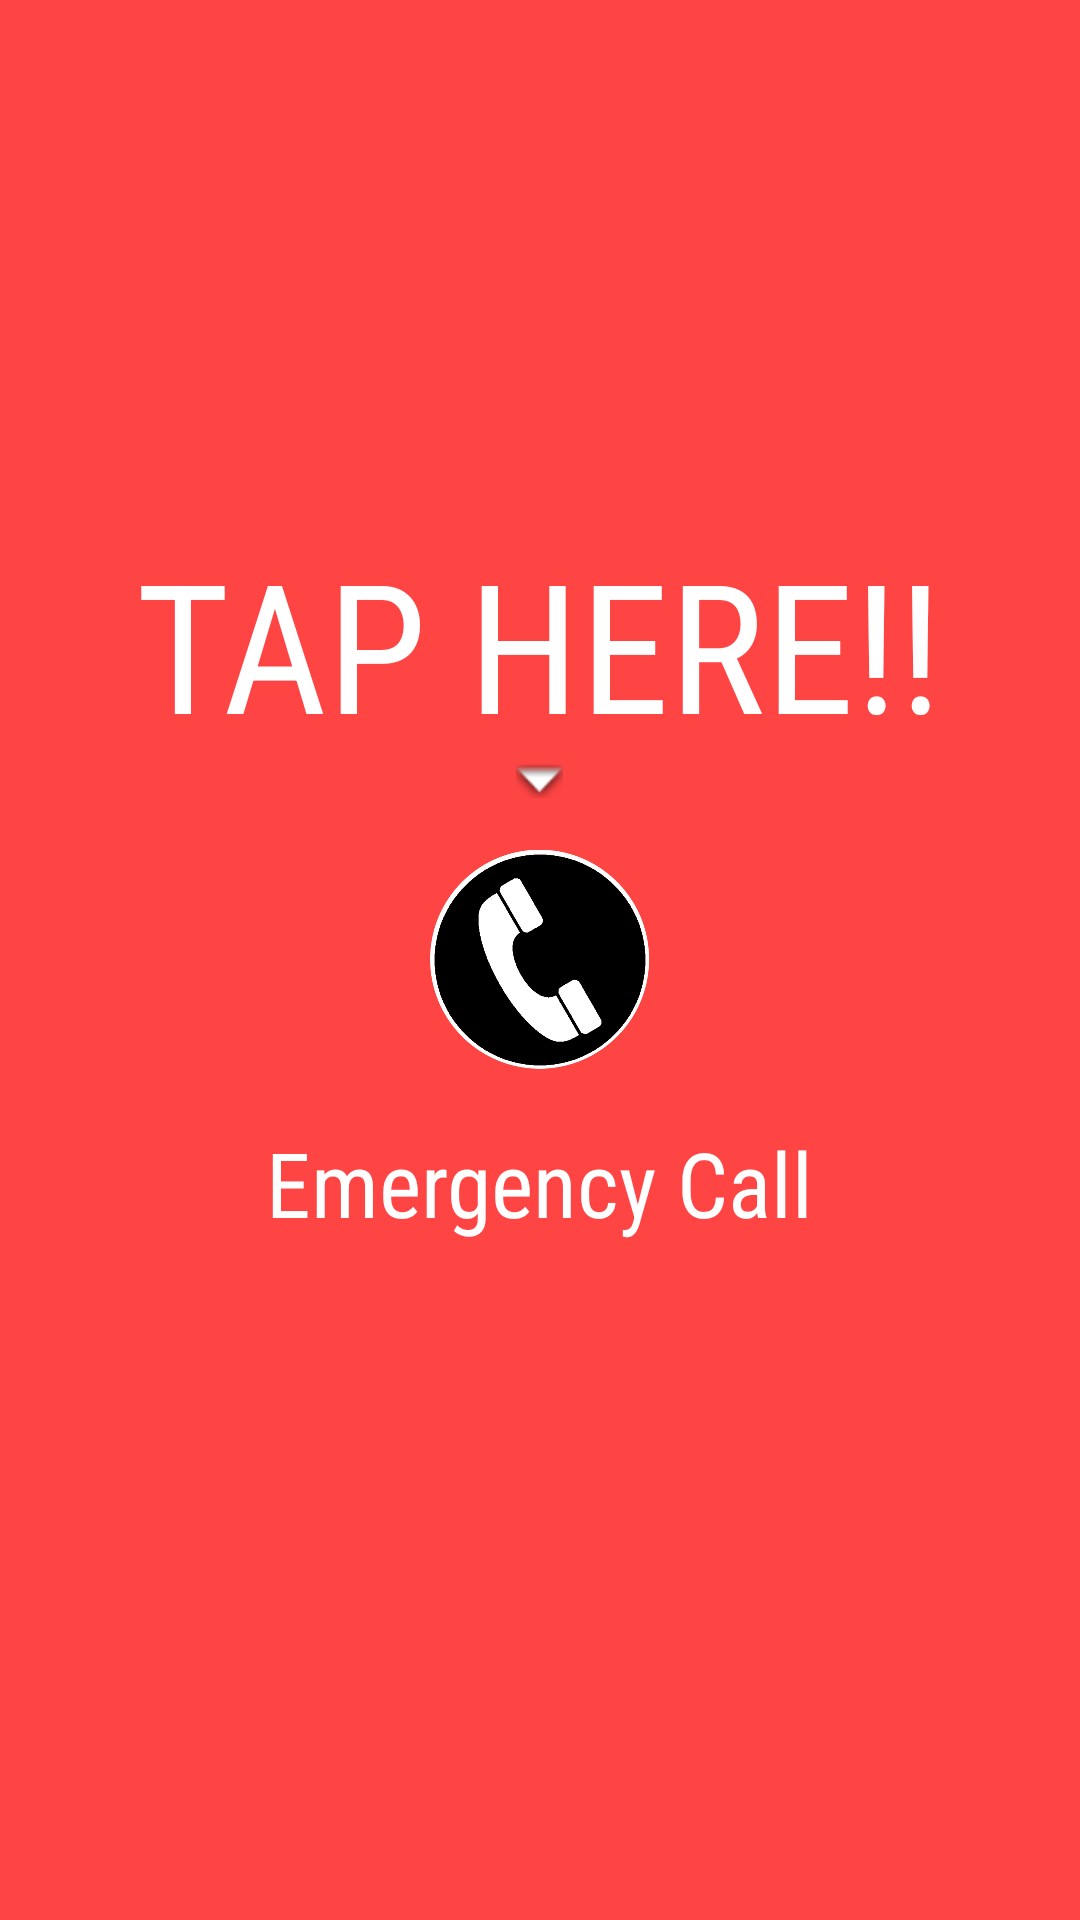

Android layout source for this screen:
<!-- AndroidManifest.xml: application theme AppTheme -->
<!-- res/layout/fragment_main_second.xml -->
<RelativeLayout xmlns:android="http://schemas.android.com/apk/res/android"
    xmlns:tools="http://schemas.android.com/tools"
    android:layout_width="match_parent"
    android:layout_height="match_parent"
    android:background="#ff4444"
    android:paddingBottom="@dimen/activity_vertical_margin"
    android:paddingLeft="@dimen/activity_horizontal_margin"
    android:paddingRight="@dimen/activity_horizontal_margin"
    android:paddingTop="@dimen/activity_vertical_margin"
    tools:context=".FragmentMainSecond" >

    <TextView
        android:id="@+id/t_emergency_alert"
        android:layout_width="wrap_content"
        android:layout_height="wrap_content"
        android:layout_below="@+id/b_call"
        android:layout_centerHorizontal="true"
        android:layout_marginTop="14dp"
        android:fontFamily="sans-serif-condensed"
        android:text="@string/call_emergency_number"
        android:textAppearance="?android:attr/textAppearanceLarge"
        android:textColor="#FFFFFF"
        android:textSize="30sp"
        tools:ignore="UnusedAttribute" />

    <Button
        android:id="@+id/b_call"
        android:layout_width="80dp"
        android:layout_height="80dp"
        android:layout_centerHorizontal="true"
        android:layout_centerVertical="true"
        android:background="@drawable/phonecall"
        android:clickable="true"
        android:textColor="#FFFFFF"
        android:textSize="30sp"
        android:textStyle="bold" />

    <TextView
        android:id="@+id/TapOnThisButton"
        android:layout_width="wrap_content"
        android:layout_height="wrap_content"
        android:layout_above="@+id/downArrow"
        android:layout_centerHorizontal="true"
        android:fontFamily="sans-serif-condensed"
        android:text="@string/tap_here"
        android:textAppearance="?android:attr/textAppearanceLarge"
        android:textColor="#FFFFFF"
        android:textSize="60sp"
        tools:ignore="UnusedAttribute" />

    <ImageView
        android:id="@+id/downArrow"
        android:layout_width="wrap_content"
        android:layout_height="wrap_content"
        android:layout_above="@+id/b_call"
        android:layout_centerHorizontal="true"
        android:layout_marginBottom="14dp"
        android:contentDescription="@string/down_arrow"
        android:src="@android:drawable/arrow_down_float" />

</RelativeLayout>
<!-- resources referenced by this layout -->
<resources>
  <dimen name="activity_horizontal_margin">16dp</dimen>
  <dimen name="activity_vertical_margin">16dp</dimen>
  <!-- drawable phonecall: png bitmap (drawable-hdpi, 25341 bytes) -->
  <string name="call_emergency_number">Emergency Call</string>
  <string name="down_arrow">down arrow</string>
  <string name="tap_here">TAP HERE!!</string>
  <style name="AppTheme" parent="AppBaseTheme">
          
      </style>
  <style name="AppBaseTheme" parent="Theme.AppCompat.Light">
          
      </style>
</resources>
